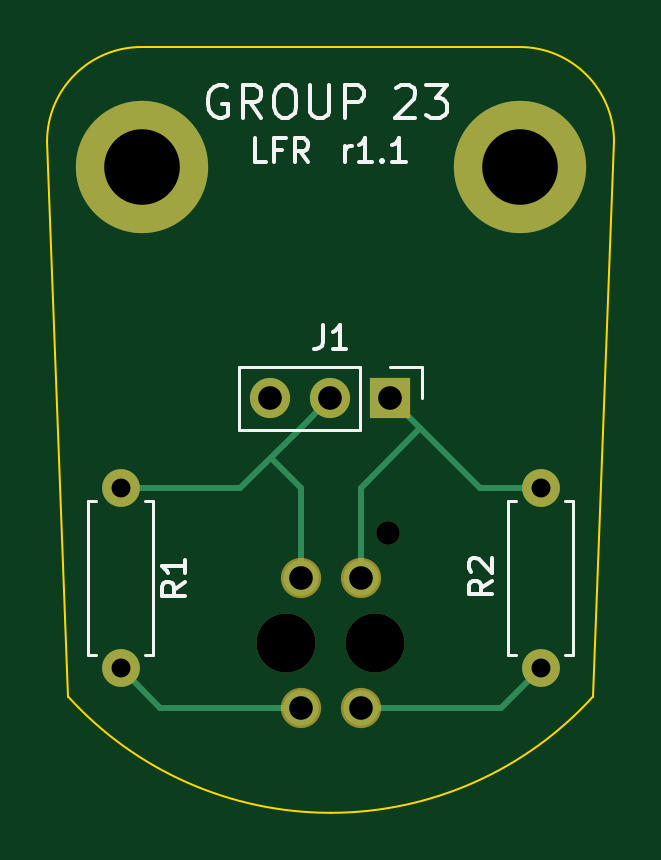
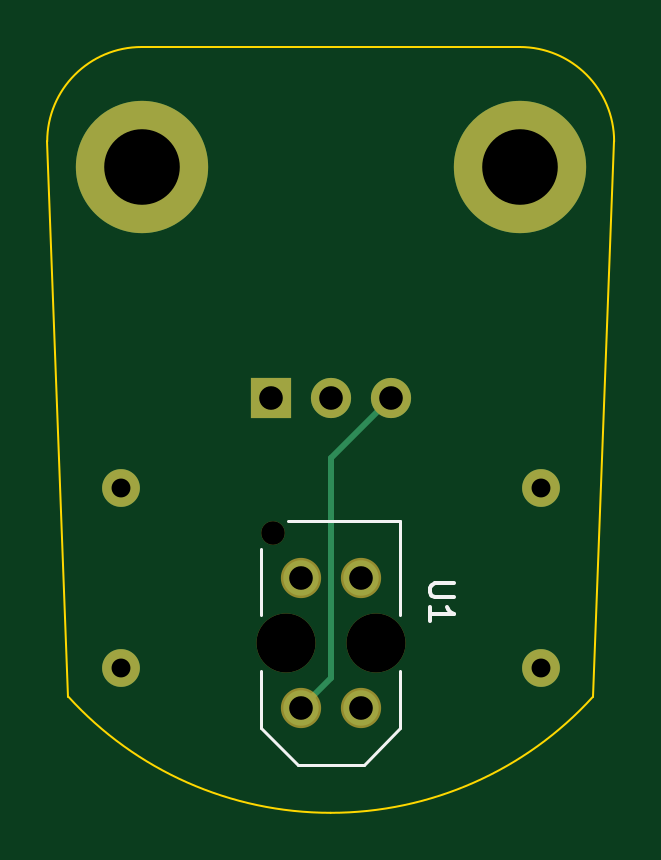
Circuit board: 11 layer files. Board 24.0 x 32.4 mm.
- bottom_copper: SENSOR BOARD-B_Cu.gbr (1926 bytes)
- bottom_mask: SENSOR BOARD-B_Mask.gbr (1226 bytes)
- paste: SENSOR BOARD-B_Paste.gbr (459 bytes)
- bottom_silk: SENSOR BOARD-B_Silkscreen.gbr (1625 bytes)
- outline: SENSOR BOARD-Edge_Cuts.gbr (952 bytes)
- top_copper: SENSOR BOARD-F_Cu.gbr (2544 bytes)
- top_mask: SENSOR BOARD-F_Mask.gbr (1226 bytes)
- paste: SENSOR BOARD-F_Paste.gbr (459 bytes)
- top_silk: SENSOR BOARD-F_Silkscreen.gbr (9904 bytes)
- drill: SENSOR BOARD-NPTH.drl (450 bytes)
- drill: SENSOR BOARD-PTH.drl (659 bytes)

=== bottom_copper: SENSOR BOARD-B_Cu.gbr ===
%TF.GenerationSoftware,KiCad,Pcbnew,(7.0.0)*%
%TF.CreationDate,2023-09-26T09:32:08+13:00*%
%TF.ProjectId,SENSOR BOARD,53454e53-4f52-4204-924f-4152442e6b69,rev?*%
%TF.SameCoordinates,Original*%
%TF.FileFunction,Copper,L2,Bot*%
%TF.FilePolarity,Positive*%
%FSLAX46Y46*%
G04 Gerber Fmt 4.6, Leading zero omitted, Abs format (unit mm)*
G04 Created by KiCad (PCBNEW (7.0.0)) date 2023-09-26 09:32:08*
%MOMM*%
%LPD*%
G01*
G04 APERTURE LIST*
%TA.AperFunction,ComponentPad*%
%ADD10C,5.600000*%
%TD*%
%TA.AperFunction,ComponentPad*%
%ADD11R,1.700000X1.700000*%
%TD*%
%TA.AperFunction,ComponentPad*%
%ADD12O,1.700000X1.700000*%
%TD*%
%TA.AperFunction,ComponentPad*%
%ADD13C,1.600000*%
%TD*%
%TA.AperFunction,ComponentPad*%
%ADD14O,1.600000X1.600000*%
%TD*%
%TA.AperFunction,ComponentPad*%
%ADD15C,1.500000*%
%TD*%
%TA.AperFunction,Conductor*%
%ADD16C,0.250000*%
%TD*%
G04 APERTURE END LIST*
D10*
%TO.P,REF\u002A\u002A,1*%
%TO.N,N/C*%
X159000000Y-73660000D03*
%TD*%
D11*
%TO.P,J1,1,Pin_1*%
%TO.N,Net-(J1-Pin_1)*%
X153524999Y-83444999D03*
D12*
%TO.P,J1,2,Pin_2*%
%TO.N,Net-(J1-Pin_2)*%
X150984999Y-83444999D03*
%TO.P,J1,3,Pin_3*%
%TO.N,GND*%
X148444999Y-83444999D03*
%TD*%
D13*
%TO.P,R2,1*%
%TO.N,Net-(J1-Pin_1)*%
X159890000Y-87255000D03*
D14*
%TO.P,R2,2*%
%TO.N,GND*%
X159889999Y-94874999D03*
%TD*%
D13*
%TO.P,R1,1*%
%TO.N,Net-(J1-Pin_2)*%
X142110000Y-87255000D03*
D14*
%TO.P,R1,2*%
%TO.N,Net-(R1-Pad2)*%
X142109999Y-94874999D03*
%TD*%
D10*
%TO.P,REF\u002A\u002A,1*%
%TO.N,N/C*%
X143000000Y-73660000D03*
%TD*%
D15*
%TO.P,U1,A*%
%TO.N,Net-(R1-Pad2)*%
X149730000Y-96565000D03*
%TO.P,U1,CATH*%
%TO.N,GND*%
X152270000Y-96565000D03*
%TO.P,U1,COLL*%
%TO.N,Net-(J1-Pin_2)*%
X149730000Y-91065000D03*
%TO.P,U1,E*%
%TO.N,Net-(J1-Pin_1)*%
X152270000Y-91065000D03*
%TD*%
D16*
%TO.N,GND*%
X152270000Y-96565000D02*
X151000000Y-95295000D01*
X151000000Y-95295000D02*
X151000000Y-86000000D01*
X151000000Y-86000000D02*
X148445000Y-83445000D01*
%TD*%
M02*

=== bottom_mask: SENSOR BOARD-B_Mask.gbr ===
%TF.GenerationSoftware,KiCad,Pcbnew,(7.0.0)*%
%TF.CreationDate,2023-09-26T09:32:08+13:00*%
%TF.ProjectId,SENSOR BOARD,53454e53-4f52-4204-924f-4152442e6b69,rev?*%
%TF.SameCoordinates,Original*%
%TF.FileFunction,Soldermask,Bot*%
%TF.FilePolarity,Negative*%
%FSLAX46Y46*%
G04 Gerber Fmt 4.6, Leading zero omitted, Abs format (unit mm)*
G04 Created by KiCad (PCBNEW (7.0.0)) date 2023-09-26 09:32:08*
%MOMM*%
%LPD*%
G01*
G04 APERTURE LIST*
%ADD10C,5.600000*%
%ADD11R,1.700000X1.700000*%
%ADD12O,1.700000X1.700000*%
%ADD13C,1.600000*%
%ADD14O,1.600000X1.600000*%
%ADD15C,1.000000*%
%ADD16C,2.500000*%
%ADD17C,1.704000*%
G04 APERTURE END LIST*
D10*
%TO.C,REF\u002A\u002A*%
X159000000Y-73660000D03*
%TD*%
D11*
%TO.C,J1*%
X153524999Y-83444999D03*
D12*
X150984999Y-83444999D03*
X148444999Y-83444999D03*
%TD*%
D13*
%TO.C,R2*%
X159890000Y-87255000D03*
D14*
X159889999Y-94874999D03*
%TD*%
D13*
%TO.C,R1*%
X142110000Y-87255000D03*
D14*
X142109999Y-94874999D03*
%TD*%
D10*
%TO.C,REF\u002A\u002A*%
X143000000Y-73660000D03*
%TD*%
D15*
%TO.C,U1*%
X153450000Y-89165000D03*
D16*
X152900000Y-93815000D03*
X149100000Y-93815000D03*
D17*
X149730000Y-96565000D03*
X152270000Y-96565000D03*
X149730000Y-91065000D03*
X152270000Y-91065000D03*
%TD*%
M02*

=== paste: SENSOR BOARD-B_Paste.gbr ===
%TF.GenerationSoftware,KiCad,Pcbnew,(7.0.0)*%
%TF.CreationDate,2023-09-26T09:32:08+13:00*%
%TF.ProjectId,SENSOR BOARD,53454e53-4f52-4204-924f-4152442e6b69,rev?*%
%TF.SameCoordinates,Original*%
%TF.FileFunction,Paste,Bot*%
%TF.FilePolarity,Positive*%
%FSLAX46Y46*%
G04 Gerber Fmt 4.6, Leading zero omitted, Abs format (unit mm)*
G04 Created by KiCad (PCBNEW (7.0.0)) date 2023-09-26 09:32:08*
%MOMM*%
%LPD*%
G01*
G04 APERTURE LIST*
G04 APERTURE END LIST*
M02*

=== bottom_silk: SENSOR BOARD-B_Silkscreen.gbr ===
%TF.GenerationSoftware,KiCad,Pcbnew,(7.0.0)*%
%TF.CreationDate,2023-09-26T09:32:08+13:00*%
%TF.ProjectId,SENSOR BOARD,53454e53-4f52-4204-924f-4152442e6b69,rev?*%
%TF.SameCoordinates,Original*%
%TF.FileFunction,Legend,Bot*%
%TF.FilePolarity,Positive*%
%FSLAX46Y46*%
G04 Gerber Fmt 4.6, Leading zero omitted, Abs format (unit mm)*
G04 Created by KiCad (PCBNEW (7.0.0)) date 2023-09-26 09:32:08*
%MOMM*%
%LPD*%
G01*
G04 APERTURE LIST*
%ADD10C,0.150000*%
%ADD11C,0.127000*%
G04 APERTURE END LIST*
D10*
%TO.C,U1*%
X145790011Y-91286401D02*
X146602875Y-91286401D01*
X146602875Y-91286401D02*
X146698506Y-91334217D01*
X146698506Y-91334217D02*
X146746321Y-91382032D01*
X146746321Y-91382032D02*
X146794137Y-91477663D01*
X146794137Y-91477663D02*
X146794137Y-91668925D01*
X146794137Y-91668925D02*
X146746321Y-91764556D01*
X146746321Y-91764556D02*
X146698506Y-91812372D01*
X146698506Y-91812372D02*
X146602875Y-91860187D01*
X146602875Y-91860187D02*
X145790011Y-91860187D01*
X146794137Y-92864314D02*
X146794137Y-92290528D01*
X146794137Y-92577421D02*
X145790011Y-92577421D01*
X145790011Y-92577421D02*
X145933458Y-92481790D01*
X145933458Y-92481790D02*
X146029089Y-92386159D01*
X146029089Y-92386159D02*
X146076904Y-92290528D01*
D11*
X152800000Y-88665000D02*
X148050000Y-88665000D01*
X148050000Y-88665000D02*
X148050000Y-92645000D01*
X153950000Y-89815000D02*
X153950000Y-92645000D01*
X153950000Y-94985000D02*
X153950000Y-97415000D01*
X153950000Y-97415000D02*
X152400000Y-98965000D01*
X148050000Y-97415000D02*
X148050000Y-94985000D01*
X148050000Y-97415000D02*
X149600000Y-98965000D01*
X152400000Y-98965000D02*
X149600000Y-98965000D01*
%TD*%
M02*

=== outline: SENSOR BOARD-Edge_Cuts.gbr ===
%TF.GenerationSoftware,KiCad,Pcbnew,(7.0.0)*%
%TF.CreationDate,2023-09-26T09:32:08+13:00*%
%TF.ProjectId,SENSOR BOARD,53454e53-4f52-4204-924f-4152442e6b69,rev?*%
%TF.SameCoordinates,Original*%
%TF.FileFunction,Profile,NP*%
%FSLAX46Y46*%
G04 Gerber Fmt 4.6, Leading zero omitted, Abs format (unit mm)*
G04 Created by KiCad (PCBNEW (7.0.0)) date 2023-09-26 09:32:08*
%MOMM*%
%LPD*%
G01*
G04 APERTURE LIST*
%TA.AperFunction,Profile*%
%ADD10C,0.100000*%
%TD*%
G04 APERTURE END LIST*
D10*
X151000000Y-100999999D02*
G75*
G03*
X162099100Y-96090091I0J14999999D01*
G01*
X159000000Y-68580000D02*
X143000000Y-68580000D01*
X139900899Y-96090092D02*
X139000000Y-72580000D01*
X163000000Y-72580000D02*
G75*
G03*
X159000000Y-68580000I-4000000J0D01*
G01*
X162099101Y-96090092D02*
X163000000Y-72580000D01*
X143000000Y-68580000D02*
G75*
G03*
X139000000Y-72580000I0J-4000000D01*
G01*
X139900899Y-96090092D02*
G75*
G03*
X151000000Y-101000000I11099101J10090092D01*
G01*
M02*

=== top_copper: SENSOR BOARD-F_Cu.gbr ===
%TF.GenerationSoftware,KiCad,Pcbnew,(7.0.0)*%
%TF.CreationDate,2023-09-26T09:32:08+13:00*%
%TF.ProjectId,SENSOR BOARD,53454e53-4f52-4204-924f-4152442e6b69,rev?*%
%TF.SameCoordinates,Original*%
%TF.FileFunction,Copper,L1,Top*%
%TF.FilePolarity,Positive*%
%FSLAX46Y46*%
G04 Gerber Fmt 4.6, Leading zero omitted, Abs format (unit mm)*
G04 Created by KiCad (PCBNEW (7.0.0)) date 2023-09-26 09:32:08*
%MOMM*%
%LPD*%
G01*
G04 APERTURE LIST*
%TA.AperFunction,ComponentPad*%
%ADD10C,5.600000*%
%TD*%
%TA.AperFunction,ComponentPad*%
%ADD11R,1.700000X1.700000*%
%TD*%
%TA.AperFunction,ComponentPad*%
%ADD12O,1.700000X1.700000*%
%TD*%
%TA.AperFunction,ComponentPad*%
%ADD13C,1.600000*%
%TD*%
%TA.AperFunction,ComponentPad*%
%ADD14O,1.600000X1.600000*%
%TD*%
%TA.AperFunction,ComponentPad*%
%ADD15C,1.500000*%
%TD*%
%TA.AperFunction,Conductor*%
%ADD16C,0.250000*%
%TD*%
G04 APERTURE END LIST*
D10*
%TO.P,REF\u002A\u002A,1*%
%TO.N,N/C*%
X159000000Y-73660000D03*
%TD*%
D11*
%TO.P,J1,1,Pin_1*%
%TO.N,Net-(J1-Pin_1)*%
X153524999Y-83444999D03*
D12*
%TO.P,J1,2,Pin_2*%
%TO.N,Net-(J1-Pin_2)*%
X150984999Y-83444999D03*
%TO.P,J1,3,Pin_3*%
%TO.N,GND*%
X148444999Y-83444999D03*
%TD*%
D13*
%TO.P,R2,1*%
%TO.N,Net-(J1-Pin_1)*%
X159890000Y-87255000D03*
D14*
%TO.P,R2,2*%
%TO.N,GND*%
X159889999Y-94874999D03*
%TD*%
D13*
%TO.P,R1,1*%
%TO.N,Net-(J1-Pin_2)*%
X142110000Y-87255000D03*
D14*
%TO.P,R1,2*%
%TO.N,Net-(R1-Pad2)*%
X142109999Y-94874999D03*
%TD*%
D10*
%TO.P,REF\u002A\u002A,1*%
%TO.N,N/C*%
X143000000Y-73660000D03*
%TD*%
D15*
%TO.P,U1,A*%
%TO.N,Net-(R1-Pad2)*%
X149730000Y-96565000D03*
%TO.P,U1,CATH*%
%TO.N,GND*%
X152270000Y-96565000D03*
%TO.P,U1,COLL*%
%TO.N,Net-(J1-Pin_2)*%
X149730000Y-91065000D03*
%TO.P,U1,E*%
%TO.N,Net-(J1-Pin_1)*%
X152270000Y-91065000D03*
%TD*%
D16*
%TO.N,Net-(J1-Pin_1)*%
X152270000Y-87252000D02*
X154801000Y-84721000D01*
X152270000Y-91065000D02*
X152270000Y-87252000D01*
X157335000Y-87255000D02*
X155690000Y-85610000D01*
X159890000Y-87255000D02*
X157335000Y-87255000D01*
X155690000Y-85610000D02*
X153525000Y-83445000D01*
%TO.N,Net-(J1-Pin_2)*%
X148460000Y-85985000D02*
X149730000Y-87255000D01*
X142110000Y-87255000D02*
X147175000Y-87255000D01*
X149730000Y-87255000D02*
X149730000Y-91065000D01*
X147175000Y-87255000D02*
X149730000Y-84700000D01*
X150985000Y-83445000D02*
X149730000Y-84700000D01*
%TO.N,GND*%
X159890000Y-94875000D02*
X158200000Y-96565000D01*
X158200000Y-96565000D02*
X152270000Y-96565000D01*
%TO.N,Net-(R1-Pad2)*%
X143800000Y-96565000D02*
X149730000Y-96565000D01*
X142110000Y-94875000D02*
X143800000Y-96565000D01*
%TD*%
M02*

=== top_mask: SENSOR BOARD-F_Mask.gbr ===
%TF.GenerationSoftware,KiCad,Pcbnew,(7.0.0)*%
%TF.CreationDate,2023-09-26T09:32:08+13:00*%
%TF.ProjectId,SENSOR BOARD,53454e53-4f52-4204-924f-4152442e6b69,rev?*%
%TF.SameCoordinates,Original*%
%TF.FileFunction,Soldermask,Top*%
%TF.FilePolarity,Negative*%
%FSLAX46Y46*%
G04 Gerber Fmt 4.6, Leading zero omitted, Abs format (unit mm)*
G04 Created by KiCad (PCBNEW (7.0.0)) date 2023-09-26 09:32:08*
%MOMM*%
%LPD*%
G01*
G04 APERTURE LIST*
%ADD10C,5.600000*%
%ADD11R,1.700000X1.700000*%
%ADD12O,1.700000X1.700000*%
%ADD13C,1.600000*%
%ADD14O,1.600000X1.600000*%
%ADD15C,1.000000*%
%ADD16C,2.500000*%
%ADD17C,1.704000*%
G04 APERTURE END LIST*
D10*
%TO.C,REF\u002A\u002A*%
X159000000Y-73660000D03*
%TD*%
D11*
%TO.C,J1*%
X153524999Y-83444999D03*
D12*
X150984999Y-83444999D03*
X148444999Y-83444999D03*
%TD*%
D13*
%TO.C,R2*%
X159890000Y-87255000D03*
D14*
X159889999Y-94874999D03*
%TD*%
D13*
%TO.C,R1*%
X142110000Y-87255000D03*
D14*
X142109999Y-94874999D03*
%TD*%
D10*
%TO.C,REF\u002A\u002A*%
X143000000Y-73660000D03*
%TD*%
D15*
%TO.C,U1*%
X153450000Y-89165000D03*
D16*
X152900000Y-93815000D03*
X149100000Y-93815000D03*
D17*
X149730000Y-96565000D03*
X152270000Y-96565000D03*
X149730000Y-91065000D03*
X152270000Y-91065000D03*
%TD*%
M02*

=== paste: SENSOR BOARD-F_Paste.gbr ===
%TF.GenerationSoftware,KiCad,Pcbnew,(7.0.0)*%
%TF.CreationDate,2023-09-26T09:32:08+13:00*%
%TF.ProjectId,SENSOR BOARD,53454e53-4f52-4204-924f-4152442e6b69,rev?*%
%TF.SameCoordinates,Original*%
%TF.FileFunction,Paste,Top*%
%TF.FilePolarity,Positive*%
%FSLAX46Y46*%
G04 Gerber Fmt 4.6, Leading zero omitted, Abs format (unit mm)*
G04 Created by KiCad (PCBNEW (7.0.0)) date 2023-09-26 09:32:08*
%MOMM*%
%LPD*%
G01*
G04 APERTURE LIST*
G04 APERTURE END LIST*
M02*

=== top_silk: SENSOR BOARD-F_Silkscreen.gbr (9904 bytes, source omitted) ===
=== drill: SENSOR BOARD-NPTH.drl ===
M48
; DRILL file {KiCad (7.0.0)} date Tue Sep 26 09:32:40 2023
; FORMAT={-:-/ absolute / metric / decimal}
; #@! TF.CreationDate,2023-09-26T09:32:40+13:00
; #@! TF.GenerationSoftware,Kicad,Pcbnew,(7.0.0)
; #@! TF.FileFunction,NonPlated,1,2,NPTH
FMAT,2
METRIC
; #@! TA.AperFunction,NonPlated,NPTH,ComponentDrill
T1C1.000
; #@! TA.AperFunction,NonPlated,NPTH,ComponentDrill
T2C2.500
%
G90
G05
T1
X153.45Y-89.165
T2
X149.1Y-93.815
X152.9Y-93.815
T0
M30

=== drill: SENSOR BOARD-PTH.drl ===
M48
; DRILL file {KiCad (7.0.0)} date Tue Sep 26 09:32:40 2023
; FORMAT={-:-/ absolute / metric / decimal}
; #@! TF.CreationDate,2023-09-26T09:32:40+13:00
; #@! TF.GenerationSoftware,Kicad,Pcbnew,(7.0.0)
; #@! TF.FileFunction,Plated,1,2,PTH
FMAT,2
METRIC
; #@! TA.AperFunction,Plated,PTH,ComponentDrill
T1C0.800
; #@! TA.AperFunction,Plated,PTH,ComponentDrill
T2C1.000
; #@! TA.AperFunction,Plated,PTH,ComponentDrill
T3C3.200
%
G90
G05
T1
X142.11Y-87.255
X142.11Y-94.875
X159.89Y-87.255
X159.89Y-94.875
T2
X148.445Y-83.445
X149.73Y-91.065
X149.73Y-96.565
X150.985Y-83.445
X152.27Y-91.065
X152.27Y-96.565
X153.525Y-83.445
T3
X143.0Y-73.66
X159.0Y-73.66
T0
M30

